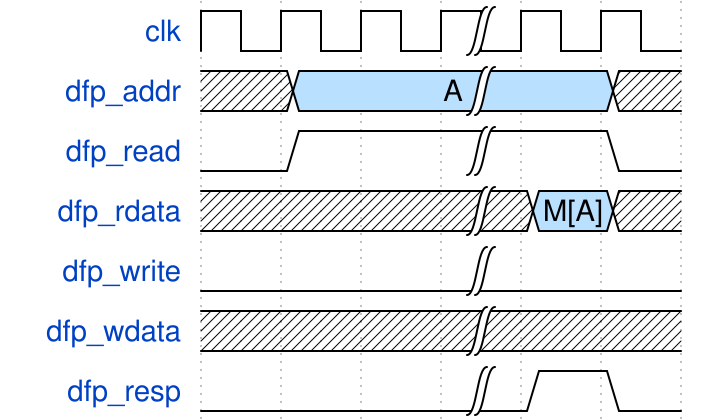

Reproduce this timing diagram as a WaveDrom spec.

{signal:
  [
    {name: "clk"      , wave: "p..|.."},
    {name: "dfp_addr" , wave: "x5.|.x", data: ["A"]},
    {name: "dfp_read" , wave: "01.|.0"},
    {name: "dfp_rdata", wave: "x..|5x", data: ["M[A]"]},
    {name: "dfp_write", wave: "0..|.."},
    {name: "dfp_wdata", wave: "x..|.."},
    {name: "dfp_resp" , wave: "0..|10"}
  ],
  config: { hscale: 1 }
}
